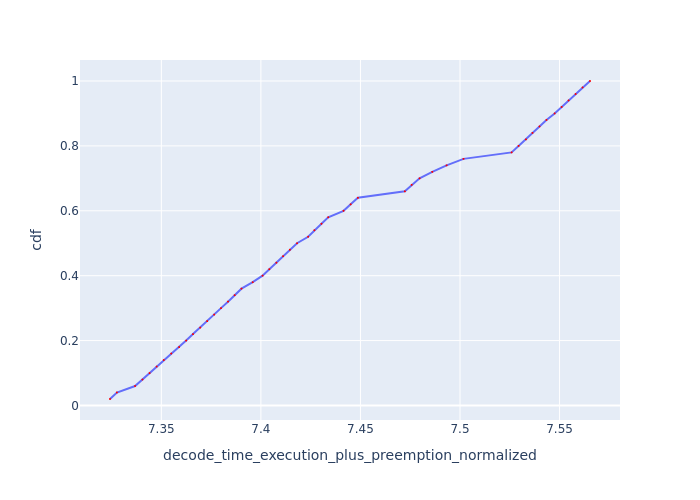

The data file committed next to this chart (first rows):
Request Id, decode_time_execution_plus_preemption_no…, cdf
0_49, 7.324, 0.02
0_48, 7.328, 0.04
0_47, 7.337, 0.06
0_46, 7.341, 0.08
0_45, 7.344, 0.1
0_44, 7.348, 0.12
0_43, 7.351, 0.14
0_42, 7.355, 0.16
0_41, 7.359, 0.18
0_40, 7.362, 0.2
0_39, 7.366, 0.22
0_38, 7.37, 0.24
0_37, 7.373, 0.26
0_36, 7.377, 0.28
0_35, 7.38, 0.3
0_34, 7.383, 0.32
0_33, 7.387, 0.34
0_32, 7.39, 0.36
0_31, 7.396, 0.38
0_30, 7.401, 0.4
0_29, 7.404, 0.42
0_28, 7.408, 0.44
0_27, 7.411, 0.46
0_26, 7.415, 0.48
0_25, 7.418, 0.5
0_24, 7.424, 0.52
0_23, 7.427, 0.54
0_22, 7.43, 0.56
0_21, 7.434, 0.58
0_20, 7.442, 0.6
0_19, 7.445, 0.62
0_18, 7.449, 0.64
0_17, 7.472, 0.66
0_16, 7.476, 0.68
0_15, 7.48, 0.7
0_14, 7.486, 0.72
0_13, 7.493, 0.74
0_12, 7.502, 0.76
0_11, 7.526, 0.78
0_10, 7.529, 0.8
0_9, 7.533, 0.82
0_8, 7.536, 0.84
0_7, 7.54, 0.86
0_6, 7.543, 0.88
0_5, 7.548, 0.9
0_4, 7.551, 0.92
0_3, 7.555, 0.94
0_2, 7.558, 0.96
0_1, 7.562, 0.98
0_0, 7.565, 1.0
